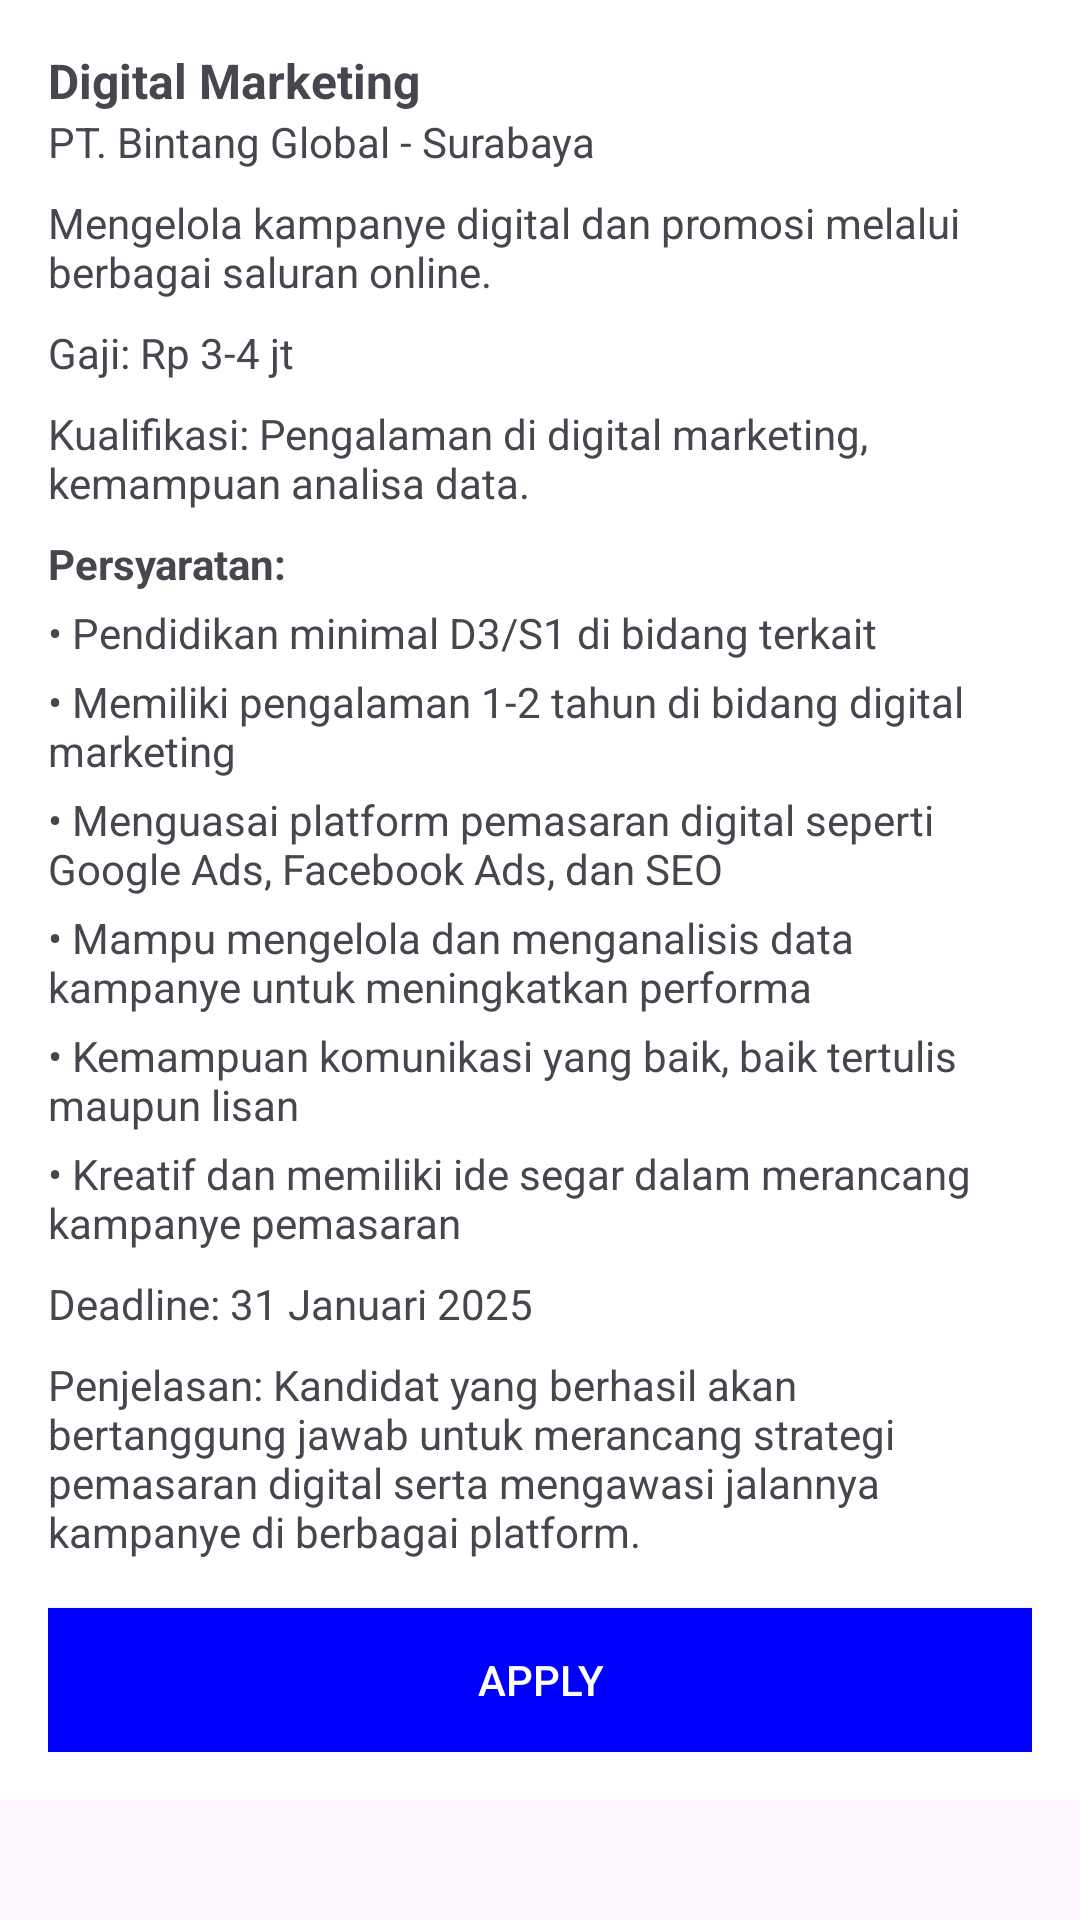

The Android layout XML behind this screen, and the referenced resources:
<!-- AndroidManifest.xml: application theme Theme.IFrelix -->
<!-- res/layout/activity_item1.xml -->
<?xml version="1.0" encoding="utf-8"?>
<LinearLayout xmlns:android="http://schemas.android.com/apk/res/android"
    xmlns:app="http://schemas.android.com/apk/res-auto"
    xmlns:tools="http://schemas.android.com/tools"
    android:id="@+id/main"
    android:layout_width="match_parent"
    android:layout_height="match_parent"
    tools:context=".Item1Activity"
    android:orientation="vertical">

    <LinearLayout
        android:id="@+id/jobItem1"
        android:layout_width="match_parent"
        android:layout_height="wrap_content"
        android:orientation="vertical"
        android:background="#FFFFFF"
        android:padding="16dp"
        android:clickable="true"
        android:focusable="true">

        
        <TextView
            android:layout_width="wrap_content"
            android:layout_height="wrap_content"
            android:text="Digital Marketing"
            android:textStyle="bold"
            android:textSize="16sp" />

        
        <TextView
            android:layout_width="wrap_content"
            android:layout_height="wrap_content"
            android:text="PT. Bintang Global - Surabaya"
            android:textSize="14sp" />

        
        <TextView
            android:layout_width="wrap_content"
            android:layout_height="wrap_content"
            android:text="Mengelola kampanye digital dan promosi melalui berbagai saluran online."
            android:textSize="14sp"
            android:paddingTop="8dp" />

        
        <TextView
            android:layout_width="wrap_content"
            android:layout_height="wrap_content"
            android:text="Gaji: Rp 3-4 jt"
            android:textSize="14sp"
            android:paddingTop="8dp" />

        
        
        <TextView
            android:layout_width="wrap_content"
            android:layout_height="wrap_content"
            android:text="Kualifikasi: Pengalaman di digital marketing, kemampuan analisa data."
            android:textSize="14sp"
            android:paddingTop="8dp" />

        
        <TextView
            android:layout_width="wrap_content"
            android:layout_height="wrap_content"
            android:text="Persyaratan:"
            android:textStyle="bold"
            android:textSize="14sp"
            android:paddingTop="8dp" />

        <TextView
            android:layout_width="wrap_content"
            android:layout_height="wrap_content"
            android:text="• Pendidikan minimal D3/S1 di bidang terkait"
            android:textSize="14sp"
            android:paddingTop="4dp" />

        <TextView
            android:layout_width="wrap_content"
            android:layout_height="wrap_content"
            android:text="• Memiliki pengalaman 1-2 tahun di bidang digital marketing"
            android:textSize="14sp"
            android:paddingTop="4dp" />

        <TextView
            android:layout_width="wrap_content"
            android:layout_height="wrap_content"
            android:text="• Menguasai platform pemasaran digital seperti Google Ads, Facebook Ads, dan SEO"
            android:textSize="14sp"
            android:paddingTop="4dp" />

        <TextView
            android:layout_width="wrap_content"
            android:layout_height="wrap_content"
            android:text="• Mampu mengelola dan menganalisis data kampanye untuk meningkatkan performa"
            android:textSize="14sp"
            android:paddingTop="4dp" />

        <TextView
            android:layout_width="wrap_content"
            android:layout_height="wrap_content"
            android:text="• Kemampuan komunikasi yang baik, baik tertulis maupun lisan"
            android:textSize="14sp"
            android:paddingTop="4dp" />

        <TextView
            android:layout_width="wrap_content"
            android:layout_height="wrap_content"
            android:text="• Kreatif dan memiliki ide segar dalam merancang kampanye pemasaran"
            android:textSize="14sp"
            android:paddingTop="4dp" />

        
        <TextView
            android:layout_width="wrap_content"
            android:layout_height="wrap_content"
            android:text="Deadline: 31 Januari 2025"
            android:textSize="14sp"
            android:paddingTop="8dp" />

        
        <TextView
            android:layout_width="wrap_content"
            android:layout_height="wrap_content"
            android:text="Penjelasan: Kandidat yang berhasil akan bertanggung jawab untuk merancang strategi pemasaran digital serta mengawasi jalannya kampanye di berbagai platform."
            android:textSize="14sp"
            android:paddingTop="8dp" />

        
        <Button
            android:id="@+id/btnApply"
            android:layout_width="match_parent"
            android:layout_height="wrap_content"
            android:text="Apply"
            android:textColor="#FFFFFF"
            android:background="#0000FF"
            android:padding="12dp"
            android:layout_marginTop="16dp" />
    </LinearLayout>
</LinearLayout>
<!-- resources referenced by this layout -->
<resources>
  <style name="Theme.IFrelix" parent="Base.Theme.IFrelix" />
  <style name="Base.Theme.IFrelix" parent="Theme.Material3.DayNight.NoActionBar">
          
          
      </style>
</resources>
